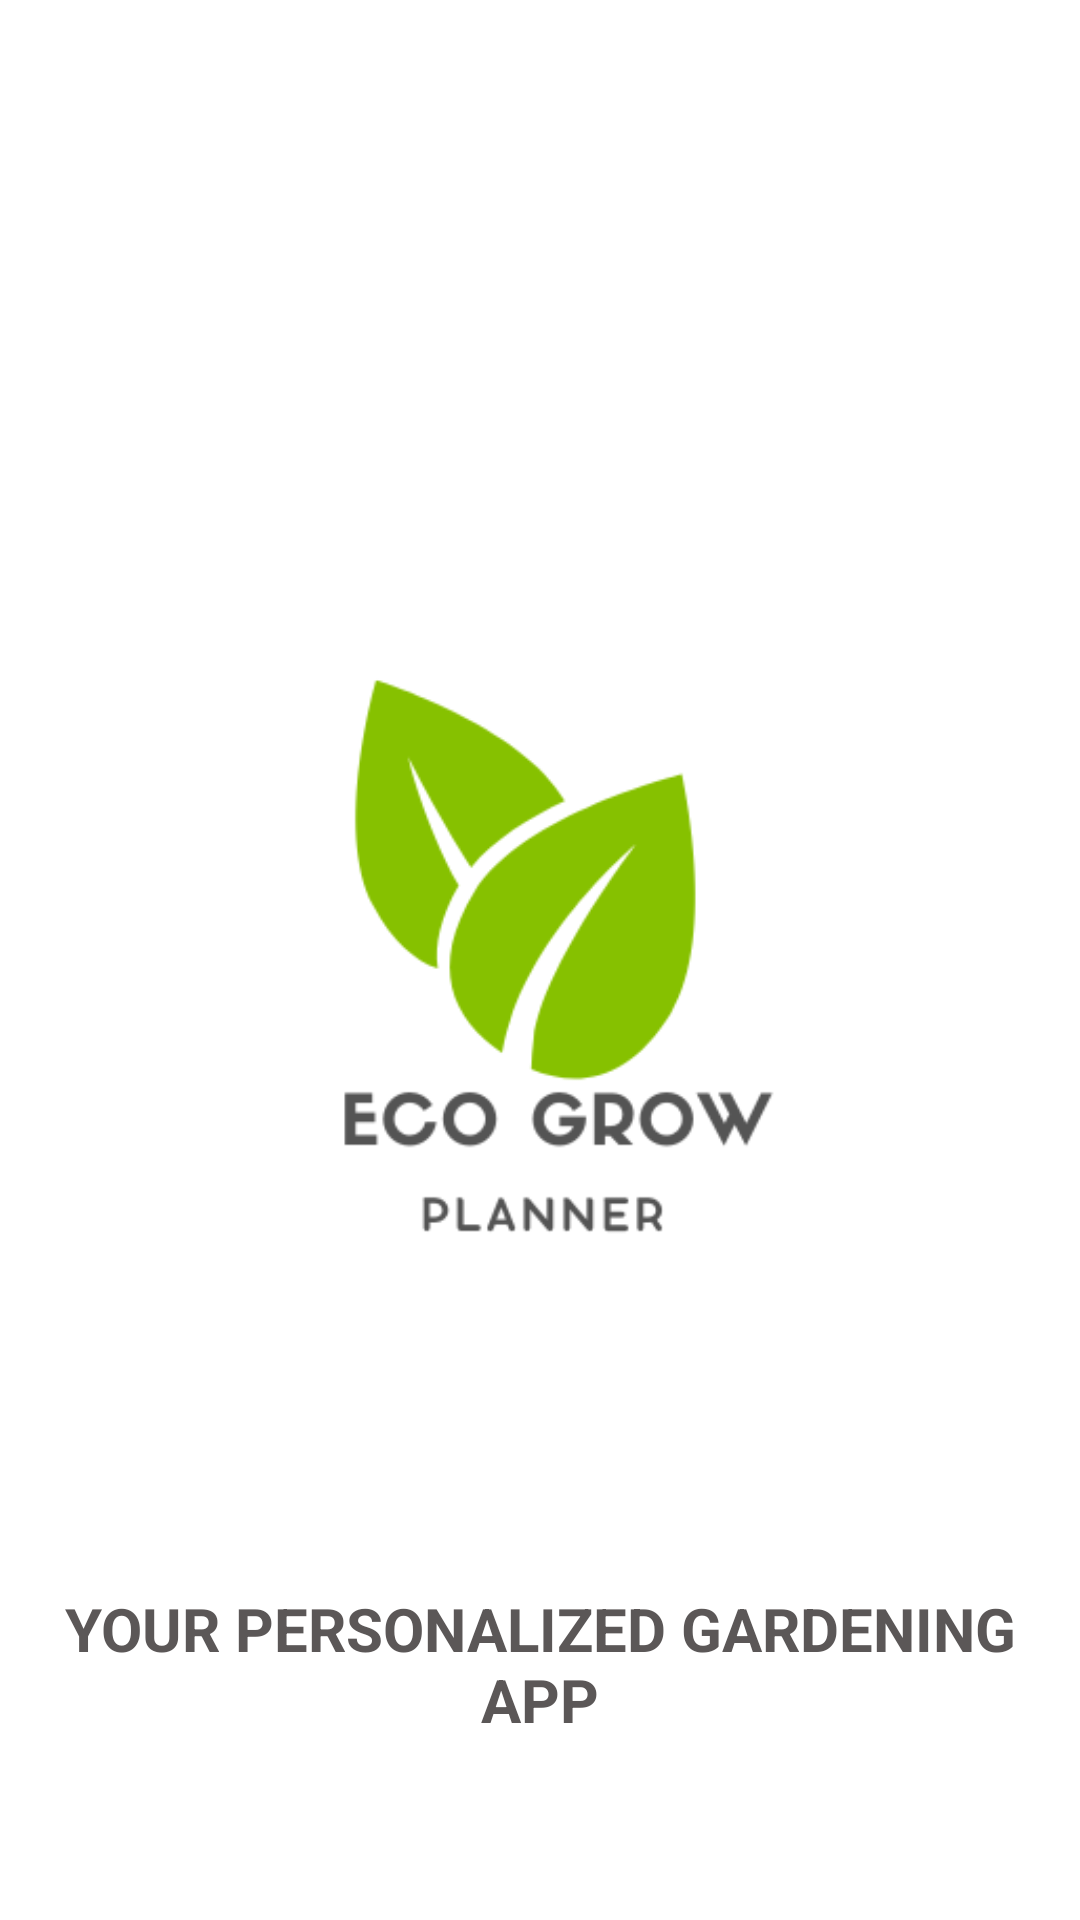

Write the Android layout XML for this screen, with the resource values it uses.
<!-- AndroidManifest.xml: application theme Theme.EcoGrowPlanner -->
<!-- res/layout/activity_splash.xml -->
<?xml version="1.0" encoding="utf-8"?>

<RelativeLayout xmlns:android="http://schemas.android.com/apk/res/android"
    xmlns:app="http://schemas.android.com/apk/res-auto"
    xmlns:tools="http://schemas.android.com/tools"
    android:id="@+id/main"
    android:layout_width="match_parent"
    android:layout_height="match_parent"
    tools:context=".plantselection"
    android:background="#FFFFFF">

    <ImageView
        android:layout_width="350dp"
        android:layout_height="350dp"
        android:layout_centerInParent="true"
        android:src="@drawable/logo" />

    <TextView
        android:id="@+id/textView"
        android:layout_width="match_parent"
        android:layout_height="wrap_content"
        android:layout_alignParentBottom="true"
        android:layout_marginBottom="60dp"
        android:gravity="center_horizontal"
        android:textStyle="bold"
        android:text="YOUR PERSONALIZED GARDENING APP"
        android:textColor="#5B5757"
        android:textSize="20dp" />
</RelativeLayout>
<!-- resources referenced by this layout -->
<resources>
  <!-- drawable logo: png bitmap (drawable, 18740 bytes) -->
  <style name="Theme.EcoGrowPlanner" parent="Base.Theme.EcoGrowPlanner" />
  <style name="Base.Theme.EcoGrowPlanner" parent="Theme.Material3.DayNight.NoActionBar">
          
          
      </style>
</resources>
